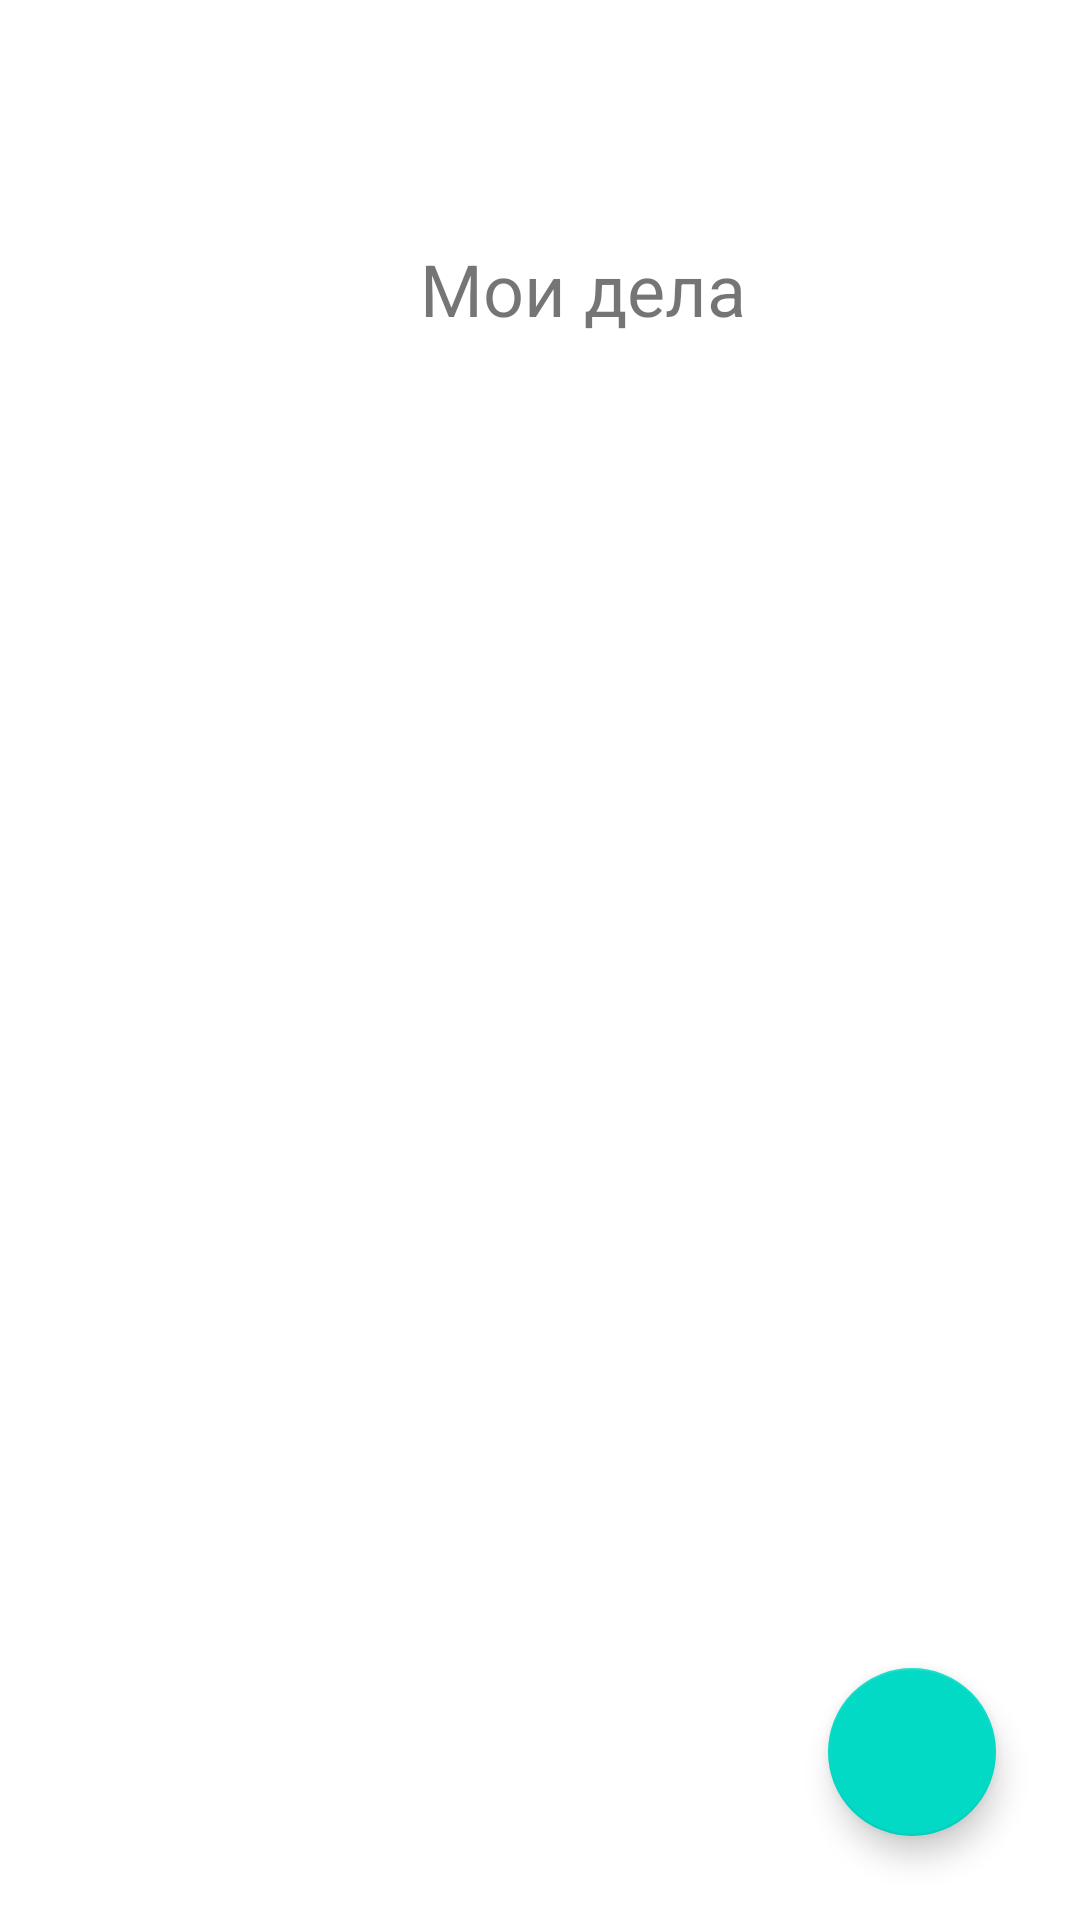

Write the Android layout XML for this screen, with the resource values it uses.
<!-- AndroidManifest.xml: application theme Theme.AnotherToDo -->
<!-- res/layout/fragment_todo_list.xml -->
<?xml version="1.0" encoding="utf-8"?>
<androidx.constraintlayout.widget.ConstraintLayout xmlns:android="http://schemas.android.com/apk/res/android"
    xmlns:app="http://schemas.android.com/apk/res-auto"
    xmlns:tools="http://schemas.android.com/tools"
    tools:context=".TodoListFragment"
    android:layout_width="match_parent"
    android:layout_height="match_parent">

    <TextView
        android:id="@+id/myBusinesses"
        android:layout_width="wrap_content"
        android:layout_height="wrap_content"
        android:layout_marginTop="80dp"
        android:layout_marginStart="140dp"
        android:text="Мои дела"
        android:textSize="24sp"
        app:layout_constraintStart_toStartOf="parent"
        app:layout_constraintTop_toTopOf="parent"/>

    <androidx.recyclerview.widget.RecyclerView
        android:id="@+id/rvTodoList"
        android:layout_width="0dp"
        android:layout_height="0dp"
        android:layout_marginTop="80dp"
        app:layout_constraintStart_toStartOf="parent"
        app:layout_constraintEnd_toEndOf="parent"
        app:layout_constraintTop_toBottomOf="@id/myBusinesses"
        app:layout_constraintBottom_toTopOf="@+id/fabAddTodo" />

    <com.google.android.material.floatingactionbutton.FloatingActionButton
        android:id="@+id/fabAddTodo"
        android:layout_width="wrap_content"
        android:layout_height="wrap_content"
        android:layout_margin="28dp"
        android:src="@drawable/ic_launcher_background"
        app:layout_constraintBottom_toBottomOf="parent"
        app:layout_constraintEnd_toEndOf="parent" />

</androidx.constraintlayout.widget.ConstraintLayout>
<!-- resources referenced by this layout -->
<resources>
  <style name="Theme.AnotherToDo" parent="Theme.MaterialComponents.DayNight.DarkActionBar">
          
          <item name="colorPrimary">@color/purple_500</item>
          <item name="colorPrimaryVariant">@color/purple_700</item>
          <item name="colorOnPrimary">@color/white</item>
          
          <item name="colorSecondary">@color/teal_200</item>
          <item name="colorSecondaryVariant">@color/teal_700</item>
          <item name="colorOnSecondary">@color/black</item>
          
          <item name="android:statusBarColor">?attr/colorPrimaryVariant</item>
          
      </style>
  <!-- not gathered from this repository: default colours our renderer supplied (Android Studio template values) -->
  <color name="purple_500">#FF6200EE</color>
  <color name="purple_700">#FF3700B3</color>
  <color name="teal_200">#FF03DAC5</color>
  <color name="teal_700">#FF018786</color>
  <color name="black">#FF000000</color>
  <color name="white">#FFFFFFFF</color>
</resources>
